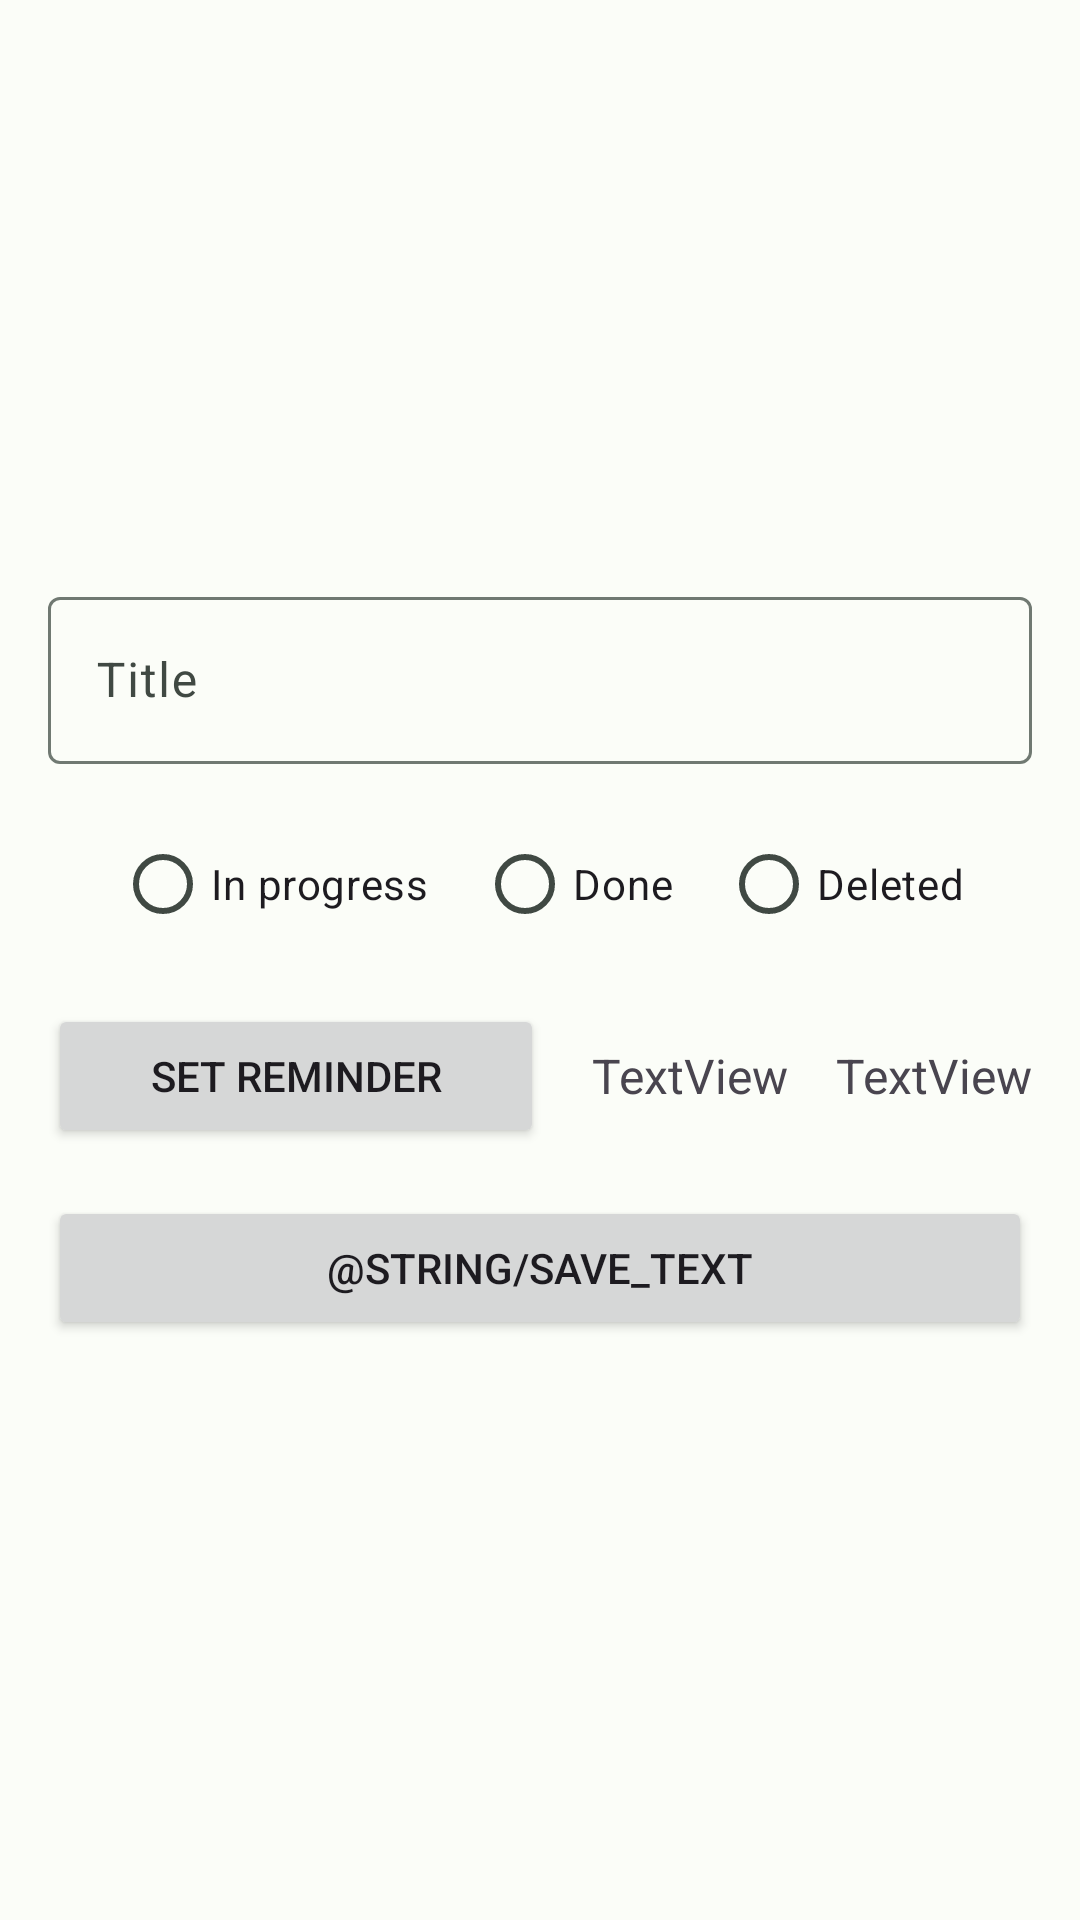

Android layout source for this screen:
<!-- AndroidManifest.xml: application theme Theme.Organizer -->
<!-- res/layout/fragment_add_task.xml -->
<?xml version="1.0" encoding="utf-8"?>
<androidx.constraintlayout.widget.ConstraintLayout xmlns:android="http://schemas.android.com/apk/res/android"
    xmlns:app="http://schemas.android.com/apk/res-auto"
    xmlns:tools="http://schemas.android.com/tools"
    android:layout_width="match_parent"
    android:layout_height="match_parent">

    <com.google.android.material.textfield.TextInputLayout
        android:id="@+id/field_title"
        android:layout_width="match_parent"
        android:layout_height="wrap_content"
        android:layout_marginStart="16dp"
        android:layout_marginEnd="16dp"
        android:layout_marginBottom="16dp"
        android:hint="@string/field_task_title_hint"
        app:layout_constraintBottom_toTopOf="@+id/radio_group"
        app:layout_constraintEnd_toEndOf="parent"
        app:layout_constraintStart_toStartOf="parent"
        app:layout_constraintTop_toTopOf="parent"
        app:layout_constraintVertical_chainStyle="packed">

        <com.google.android.material.textfield.TextInputEditText
            android:layout_width="match_parent"
            android:layout_height="wrap_content" />

    </com.google.android.material.textfield.TextInputLayout>

    <RadioGroup
        android:id="@+id/radio_group"
        android:layout_width="match_parent"
        android:layout_height="wrap_content"
        android:layout_marginStart="16dp"
        android:layout_marginEnd="16dp"
        android:layout_marginBottom="16dp"
        android:checkedButton="@+id/radio_button_1"
        android:gravity="center"
        android:orientation="horizontal"
        app:layout_constraintBottom_toTopOf="@+id/set_reminder"
        app:layout_constraintEnd_toEndOf="parent"
        app:layout_constraintStart_toStartOf="parent"
        app:layout_constraintTop_toBottomOf="@+id/field_title">

        <RadioButton
            android:id="@+id/radio_in_progress"
            android:layout_width="wrap_content"
            android:layout_height="wrap_content"
            android:layout_marginEnd="16dp"
            android:text="@string/in_progress_title" />

        <RadioButton
            android:id="@+id/radio_done"
            android:layout_width="wrap_content"
            android:layout_height="wrap_content"
            android:layout_marginEnd="16dp"
            android:text="@string/done_title" />

        <RadioButton
            android:id="@+id/radio_deleted"
            android:layout_width="wrap_content"
            android:layout_height="wrap_content"
            android:text="@string/deleted_title" />
    </RadioGroup>

    <Button
        android:id="@+id/set_reminder"
        android:layout_width="0dp"
        android:layout_height="wrap_content"
        android:layout_marginStart="16dp"
        android:layout_marginBottom="16dp"
        android:text="@string/set_reminder_text"
        app:layout_constraintBottom_toTopOf="@+id/save"
        app:layout_constraintEnd_toStartOf="@+id/text_reminder_status"
        app:layout_constraintHorizontal_bias="0.5"
        app:layout_constraintHorizontal_chainStyle="packed"
        app:layout_constraintStart_toStartOf="parent"
        app:layout_constraintTop_toBottomOf="@+id/radio_group" />

    <Button
        android:id="@+id/save"
        android:layout_width="0dp"
        android:layout_height="wrap_content"
        android:layout_marginStart="16dp"
        android:layout_marginEnd="16dp"
        android:text="@string/save_text"
        app:layout_constraintBottom_toBottomOf="parent"
        app:layout_constraintEnd_toEndOf="parent"
        app:layout_constraintStart_toStartOf="parent"
        app:layout_constraintTop_toBottomOf="@+id/set_reminder" />

    <TextView
        android:id="@+id/text_reminder_status"
        android:layout_width="wrap_content"
        android:layout_height="wrap_content"
        android:layout_marginStart="16dp"
        android:text="TextView"
        android:textSize="16sp"
        app:layout_constraintBottom_toBottomOf="@+id/set_reminder"
        app:layout_constraintEnd_toEndOf="parent"
        app:layout_constraintEnd_toStartOf="@+id/text_reminder_time"
        app:layout_constraintHorizontal_bias="0.5"
        app:layout_constraintStart_toEndOf="@+id/set_reminder"
        app:layout_constraintTop_toTopOf="@+id/set_reminder" />

    <TextView
        android:id="@+id/text_reminder_time"
        android:layout_width="wrap_content"
        android:layout_height="wrap_content"
        android:layout_marginStart="16dp"
        android:layout_marginEnd="16dp"
        android:text="TextView"
        android:textSize="16sp"
        app:layout_constraintBottom_toBottomOf="@+id/set_reminder"
        app:layout_constraintEnd_toEndOf="parent"
        app:layout_constraintHorizontal_bias="0.5"
        app:layout_constraintStart_toEndOf="@+id/text_reminder_status"
        app:layout_constraintTop_toTopOf="@+id/set_reminder" />

</androidx.constraintlayout.widget.ConstraintLayout>
<!-- resources referenced by this layout -->
<resources>
  <string name="deleted_title">Deleted</string>
  <string name="done_title">Done</string>
  <string name="field_task_title_hint">Title</string>
  <string name="in_progress_title">In progress</string>
  <string name="set_reminder_text">Set reminder</string>
  <style name="Theme.Organizer" parent="Base.Theme.Organizer" />
  <color name="md_theme_light_primary">#006C47</color>
  <color name="md_theme_light_onPrimary">#FFFFFF</color>
  <color name="md_theme_light_primaryContainer">#8EF7C0</color>
  <color name="md_theme_light_onPrimaryContainer">#002112</color>
  <color name="md_theme_light_secondary">#4D6356</color>
  <color name="md_theme_light_onSecondary">#FFFFFF</color>
  <color name="md_theme_light_secondaryContainer">#D0E8D7</color>
  <color name="md_theme_light_onSecondaryContainer">#0B1F15</color>
  <color name="md_theme_light_tertiary">#3C6472</color>
  <color name="md_theme_light_onTertiary">#FFFFFF</color>
  <color name="md_theme_light_tertiaryContainer">#C0E9FA</color>
  <color name="md_theme_light_onTertiaryContainer">#001F28</color>
  <color name="md_theme_light_error">#BA1A1A</color>
  <color name="md_theme_light_errorContainer">#FFDAD6</color>
  <color name="md_theme_light_onError">#FFFFFF</color>
  <color name="md_theme_light_onErrorContainer">#410002</color>
  <color name="md_theme_light_background">#FBFDF8</color>
  <color name="md_theme_light_onBackground">#191C1A</color>
  <color name="md_theme_light_surface">#FBFDF8</color>
  <color name="md_theme_light_onSurface">#191C1A</color>
  <color name="md_theme_light_surfaceVariant">#DCE5DC</color>
  <color name="md_theme_light_onSurfaceVariant">#404943</color>
  <color name="md_theme_light_outline">#707972</color>
  <color name="md_theme_light_inverseOnSurface">#EFF1ED</color>
  <color name="md_theme_light_inverseSurface">#2E312E</color>
  <color name="md_theme_light_inversePrimary">#72DAA6</color>
</resources>
